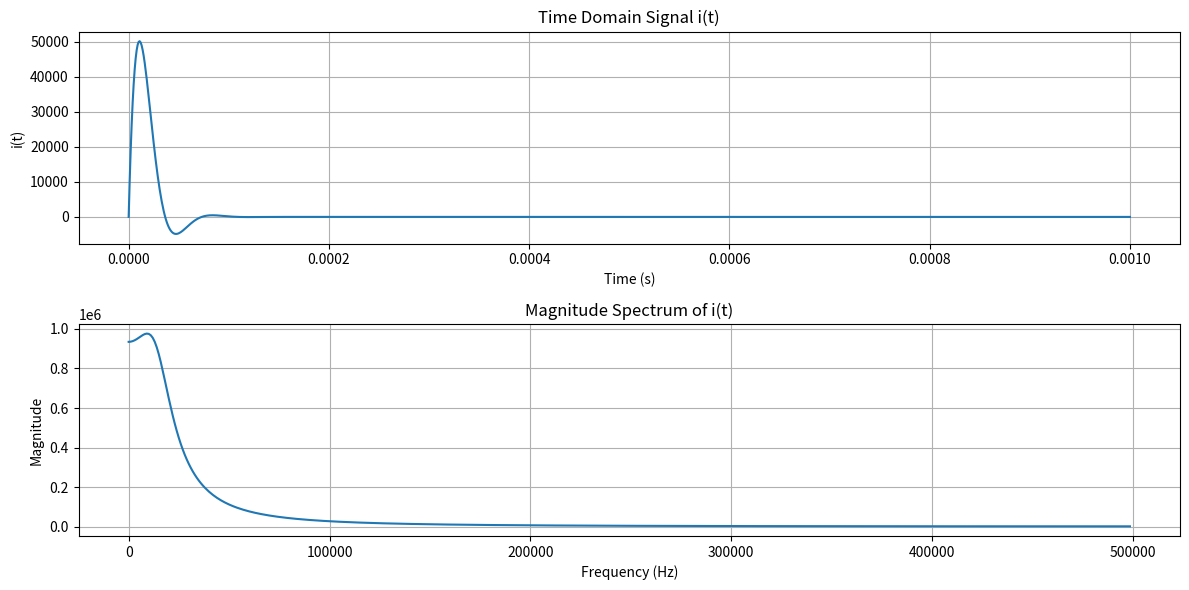

This chart was generated by the following Python code:
import numpy as np
import matplotlib.pyplot as plt

# Define parameters
A = 125000         # Amplitude
alpha = 64000      # Exponential decay rate
omega = 86.13e3    # Angular frequency in radians per second

# Define time array
fs = 1e6           # Sampling frequency (1 MHz)
t = np.arange(0, 0.001, 1/fs)  # Time vector from 0 to 1 ms with step of 1/fs

# Define the signal i(t)
i_t = A * np.exp(-alpha * t) * np.sin(omega * t)

# Compute the DFT
I_f = np.fft.fft(i_t)

# Frequency vector
N = len(i_t)          # Number of samples
freq = np.fft.fftfreq(N, d=1/fs)  # Frequency bins

# Plotting the results
plt.figure(figsize=(12, 6))

# Plot time domain signal
plt.subplot(2, 1, 1)
plt.plot(t, i_t)
plt.title('Time Domain Signal i(t)')
plt.xlabel('Time (s)')
plt.ylabel('i(t)')
plt.grid()

# Plot frequency domain (magnitude spectrum)
plt.subplot(2, 1, 2)
plt.plot(freq[:N // 2], np.abs(I_f[:N // 2]))  # Plot positive frequencies only
plt.title('Magnitude Spectrum of i(t)')
plt.xlabel('Frequency (Hz)')
plt.ylabel('Magnitude')
plt.grid()

plt.tight_layout()
plt.show()
